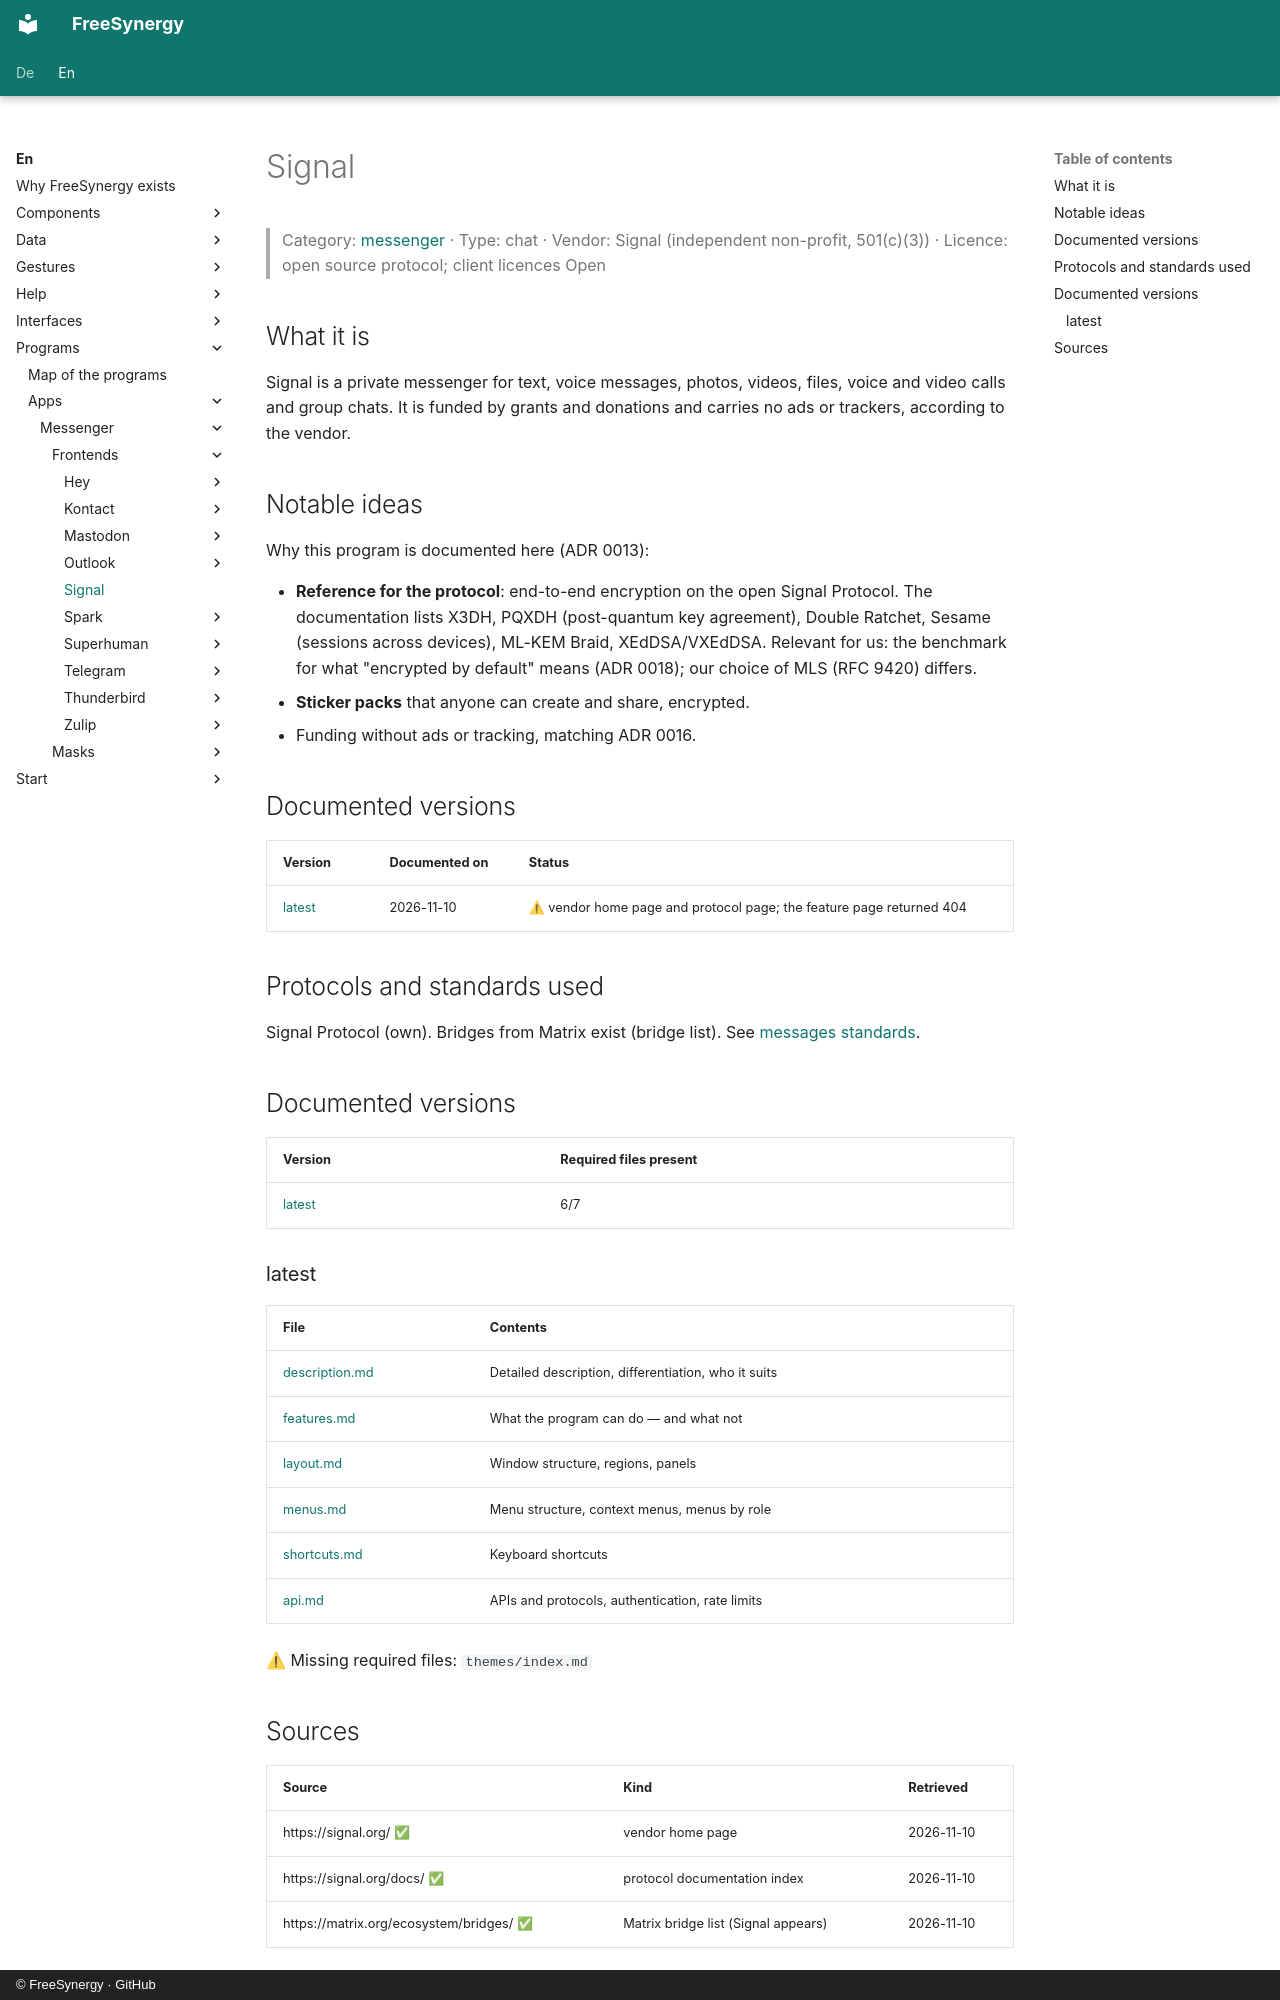

repository: FreeSynergy/fs-documentation · page: en/programs/apps/messenger/frontends/signal/index.html · generator: mkdocs · copyright: © FreeSynergy · GitHub

# Signal

> Category: [messenger](../../index.md) · Type: chat · Vendor: Signal (independent non-profit, 501(c)(3)) · Licence: open source protocol; client licences Open

## What it is

Signal is a private messenger for text, voice messages, photos, videos, files, voice and video calls and group chats. It is funded by grants and donations and carries no ads or trackers, according to the vendor.

## Notable ideas

Why this program is documented here (ADR 0013):

- **Reference for the protocol**: end-to-end encryption on the open Signal Protocol. The documentation lists X3DH, PQXDH (post-quantum key agreement), Double Ratchet, Sesame (sessions across devices), ML-KEM Braid, XEdDSA/VXEdDSA. Relevant for us: the benchmark for what "encrypted by default" means (ADR 0018); our choice of MLS (RFC 9420) differs.
- **Sticker packs** that anyone can create and share, encrypted.
- Funding without ads or tracking, matching ADR 0016.

## Documented versions

| Version | Documented on | Status |
|---------|---------------|--------|
| [latest](latest/description.md) | 2026-11-10 | ⚠ vendor home page and protocol page; the feature page returned 404 |

## Protocols and standards used

Signal Protocol (own). Bridges from Matrix exist (bridge list). See [messages standards](../../../../../data/messages/standards.md).

## Documented versions

<!-- gen:versions (scripts/gen_frontend_indexes.py) — edits inside are overwritten -->
| Version | Required files present |
|---------|------------------------|
| [latest](latest/description.md) | 6/7 |

### latest

| File | Contents |
|------|----------|
| [description.md](latest/description.md) | Detailed description, differentiation, who it suits |
| [features.md](latest/features.md) | What the program can do — and what not |
| [layout.md](latest/layout.md) | Window structure, regions, panels |
| [menus.md](latest/menus.md) | Menu structure, context menus, menus by role |
| [shortcuts.md](latest/shortcuts.md) | Keyboard shortcuts |
| [api.md](latest/api.md) | APIs and protocols, authentication, rate limits |

⚠ Missing required files: `themes/index.md`
<!-- /gen:versions -->
